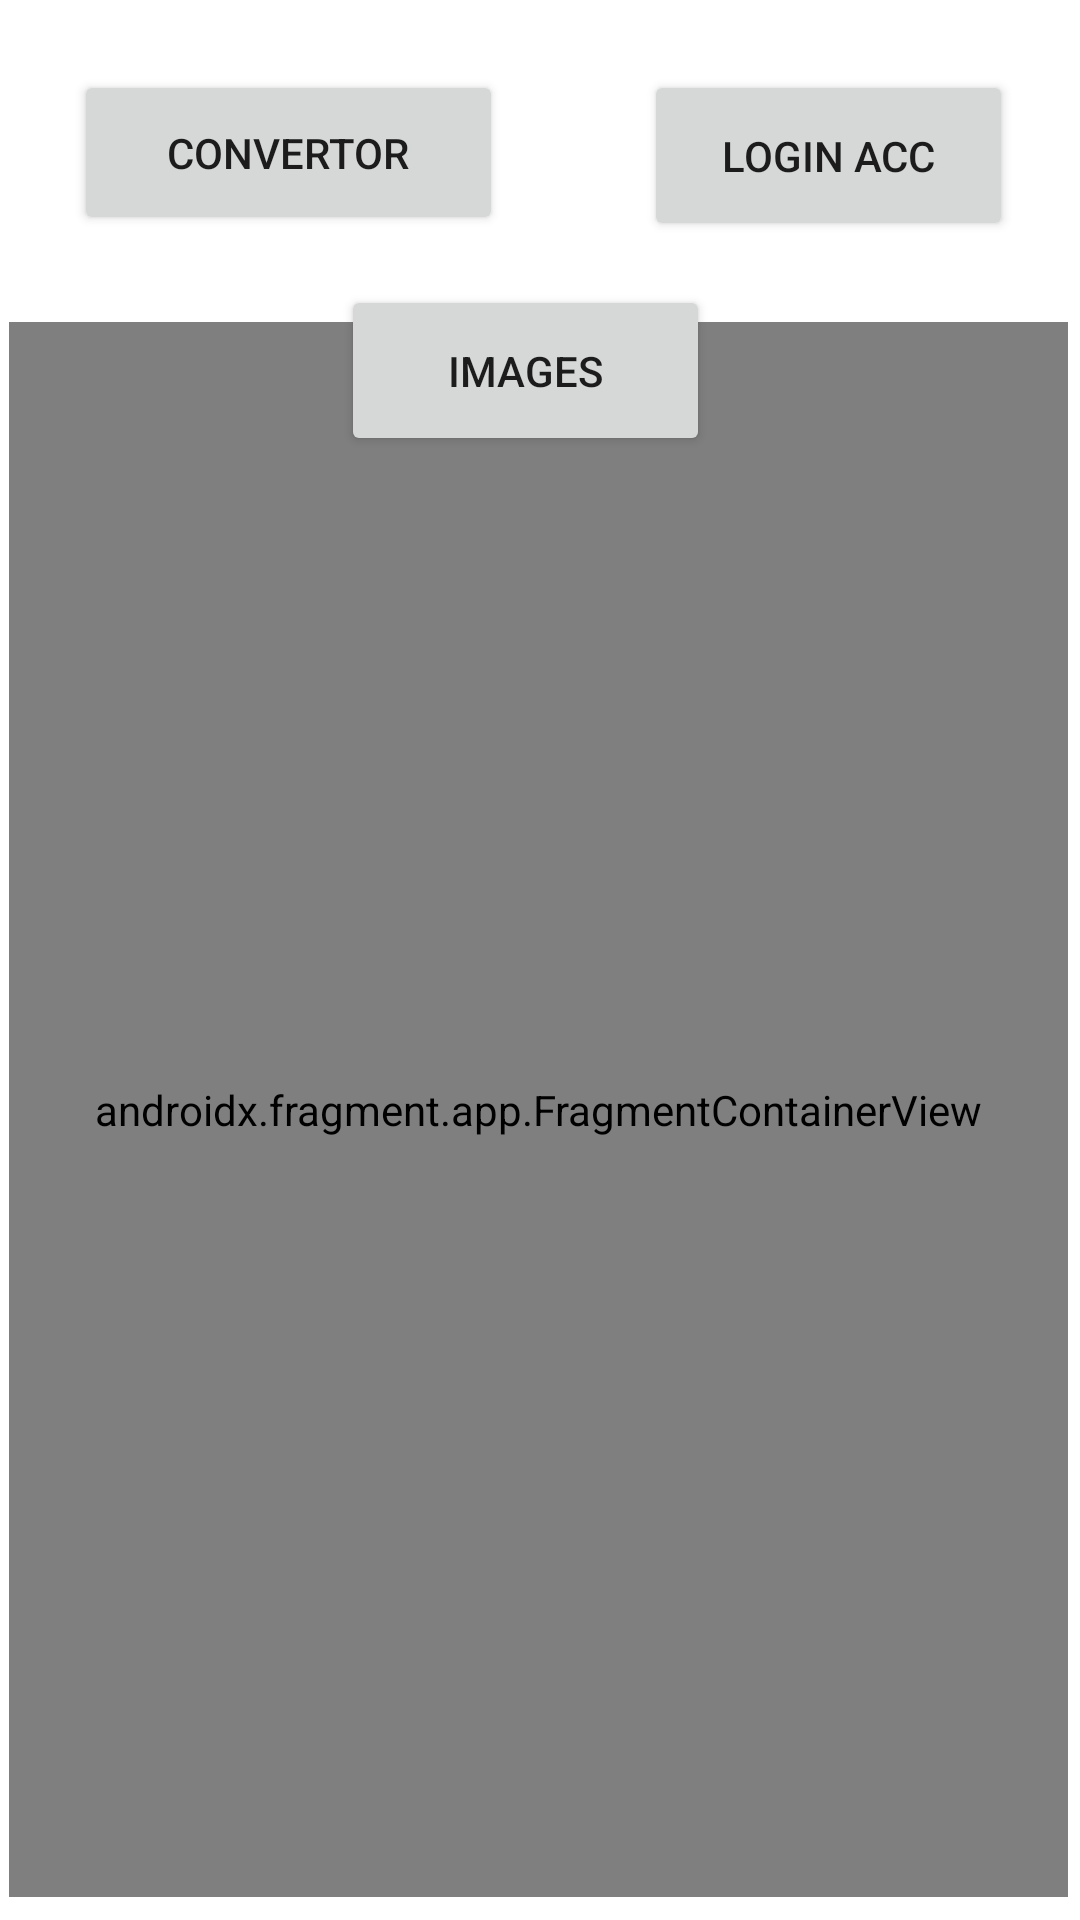

Write the Android layout XML for this screen, with the resource values it uses.
<!-- AndroidManifest.xml: application theme Theme.10522AppDev -->
<!-- res/layout/activity_main.xml -->
<?xml version="1.0" encoding="utf-8"?>
<androidx.constraintlayout.widget.ConstraintLayout xmlns:android="http://schemas.android.com/apk/res/android"
    xmlns:app="http://schemas.android.com/apk/res-auto"
    xmlns:tools="http://schemas.android.com/tools"
    android:layout_width="match_parent"
    android:layout_height="match_parent"
    tools:context=".MainActivity">

    <androidx.fragment.app.FragmentContainerView
        android:id="@+id/fragmentContainerView"
        android:name="com.example.a10_5_22appdev.AccountLoginFragment"
        android:layout_width="353dp"
        android:layout_height="525dp"
        app:layout_constraintBottom_toBottomOf="parent"
        app:layout_constraintEnd_toEndOf="parent"
        app:layout_constraintHorizontal_bias="0.452"
        app:layout_constraintStart_toStartOf="parent"
        app:layout_constraintTop_toTopOf="parent"
        app:layout_constraintVertical_bias="0.932" />

    <Button
        android:id="@+id/button1"
        android:layout_width="143dp"
        android:layout_height="55dp"
        android:text="Convertor"
        app:layout_constraintBottom_toBottomOf="parent"
        app:layout_constraintEnd_toEndOf="parent"
        app:layout_constraintHorizontal_bias="0.114"
        app:layout_constraintStart_toStartOf="parent"
        app:layout_constraintTop_toTopOf="parent"
        app:layout_constraintVertical_bias="0.04" />

    <Button
        android:id="@+id/button2"
        android:layout_width="123dp"
        android:layout_height="57dp"
        android:text="Login Acc"
        app:layout_constraintBottom_toBottomOf="parent"
        app:layout_constraintEnd_toEndOf="parent"
        app:layout_constraintHorizontal_bias="0.906"
        app:layout_constraintStart_toStartOf="parent"
        app:layout_constraintTop_toTopOf="parent"
        app:layout_constraintVertical_bias="0.04" />

    <Button
        android:id="@+id/button3"
        android:layout_width="123dp"
        android:layout_height="57dp"
        android:text="Images"
        app:layout_constraintBottom_toBottomOf="parent"
        app:layout_constraintEnd_toEndOf="parent"
        app:layout_constraintHorizontal_bias="0.479"
        app:layout_constraintStart_toStartOf="parent"
        app:layout_constraintTop_toTopOf="parent"
        app:layout_constraintVertical_bias="0.163" />

</androidx.constraintlayout.widget.ConstraintLayout>
<!-- resources referenced by this layout -->
<resources>
  <style name="Theme.10522AppDev" parent="Theme.MaterialComponents.DayNight.DarkActionBar">
          
          <item name="colorPrimary">@color/purple_500</item>
          <item name="colorPrimaryVariant">@color/purple_700</item>
          <item name="colorOnPrimary">@color/white</item>
          
          <item name="colorSecondary">@color/teal_200</item>
          <item name="colorSecondaryVariant">@color/teal_700</item>
          <item name="colorOnSecondary">@color/black</item>
          
          <item name="android:statusBarColor" tools:targetApi="l">?attr/colorPrimaryVariant</item>
          
      </style>
  <!-- not gathered from this repository: default colours our renderer supplied (Android Studio template values) -->
  <color name="purple_500">#FF6200EE</color>
  <color name="purple_700">#FF3700B3</color>
  <color name="teal_200">#FF03DAC5</color>
  <color name="teal_700">#FF018786</color>
  <color name="black">#FF000000</color>
  <color name="white">#FFFFFFFF</color>
</resources>
